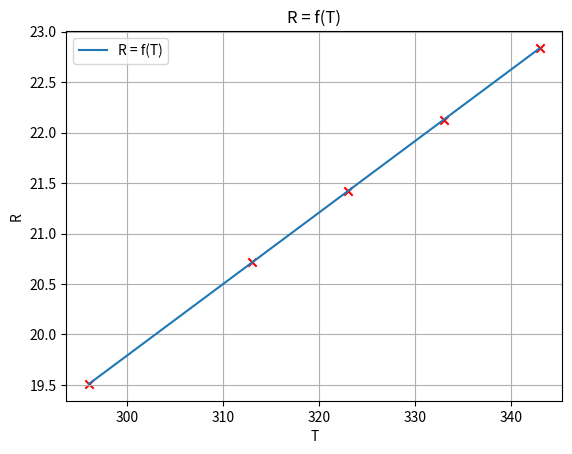

The script that saved this image:
import matplotlib.pyplot as plt
import numpy as np


plt.title('R = f(T)')

x = np.array([296, 313, 323, 333, 343])
y = [np.array([19.511, 20.715, 21.417, 22.129, 22.839])]

p = []
for i in range(1):
    z = np.polyfit(x, y[i], 1)
    print(i, '  ', z)
    p.append(np.poly1d(z))

plt.plot(x, p[0](x), label='R = f(T)')
plt.scatter(x, y[0], marker='x', color='r')
plt.grid()
plt.xlabel('T')
plt.ylabel('R')
plt.legend()
plt.show()